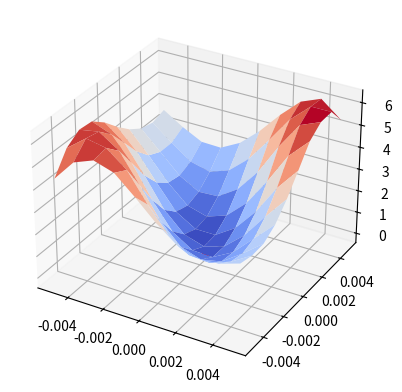
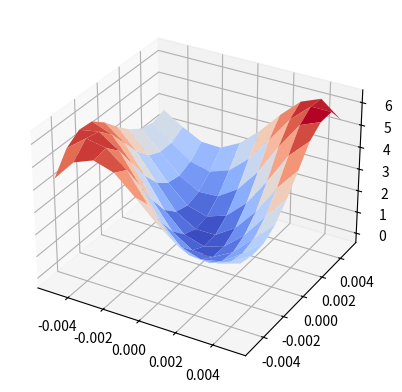
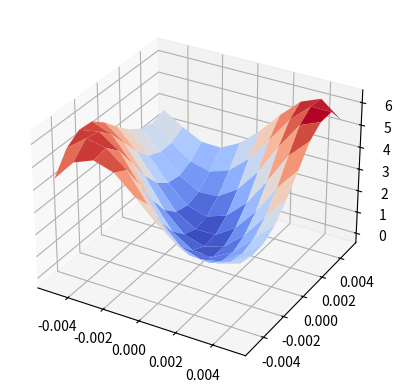
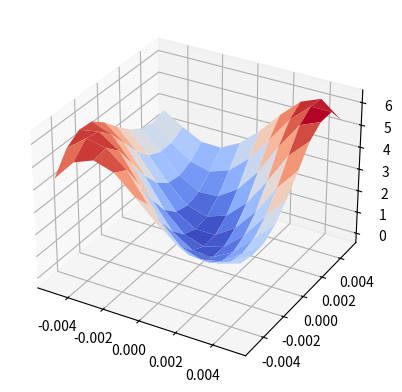
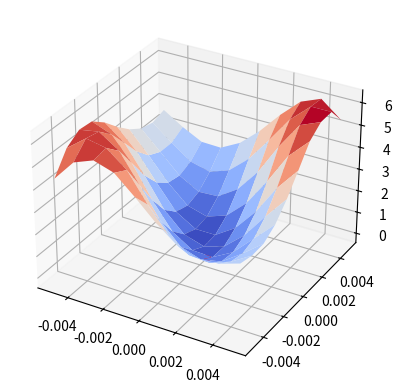
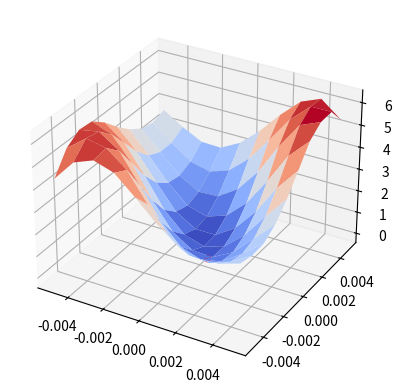
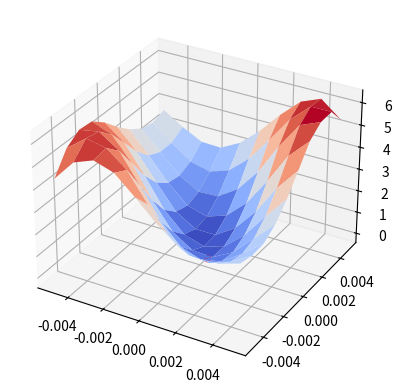
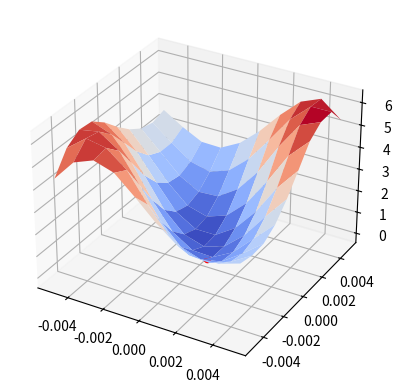
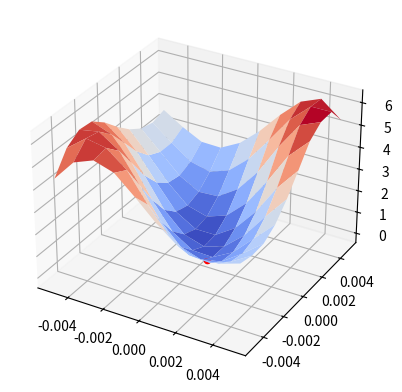
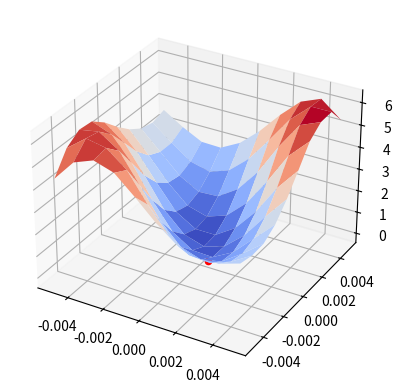

Here is the Python script that generated these plots, in order:
import numpy as np
import scipy as sp
import matplotlib.pyplot as plt
import matplotlib
from scipy.optimize import minimize

C = 1500

chirp_fc = 75e3
chirp_bw = 50e3
chirp_duration = 1e-3
chirp_K = chirp_bw / chirp_duration

chirp_fhi = chirp_fc + chirp_bw / 2

fs = 1e6
Ts = 1 / fs

l_m = C / chirp_fhi

max_range = 20
max_rt_t = (2 * max_range) / C

signal_t = Ts * np.arange(int(max_rt_t / Ts))

target_points_x = np.linspace(1, 9, 9)
target_points_y = np.linspace(1, 9, 9)
target_points_y, target_points_x = np.meshgrid(target_points_y, target_points_x, indexing="ij")
target_points_y = target_points_y.flatten()
target_points_x = target_points_x.flatten()
target_points = np.stack((target_points_x, target_points_y), axis=-1)
target_points += np.random.normal(loc=0, scale=5e-3, size=target_points.shape)

gt_traj_x = 1e-2 * np.arange(100)
gt_traj_y = np.zeros_like(gt_traj_x)
gt_traj = np.stack((gt_traj_x, gt_traj_y), axis=-1)

noisy_traj = gt_traj + np.random.normal(loc=0, scale=1e-3, size=gt_traj.shape)

grid_width = 10
grid_height = 10
grid_size = 1e-2

grid_x = grid_size * np.arange(int(grid_width / grid_size)) + grid_size / 2
grid_y = grid_size * np.arange(int(grid_height / grid_size)) + grid_size / 2

grid_y, grid_x = np.meshgrid(np.flip(grid_y), grid_x, indexing="ij")
grid_pos = np.stack((grid_x, grid_y), axis=-1)
grid_extent = [0, grid_width, 0, grid_height]


def wrap2pi(x):
    return (x + np.pi) % (2 * np.pi) - np.pi

def chirp_envelope(t):
    return np.where(
        (t >= -chirp_duration / 2) & (t <= chirp_duration / 2),
        (1 / chirp_duration) * np.cos(np.pi * t / chirp_duration) ** 2,
        0
    )

def chirp(t):
    return chirp_envelope(t) * np.exp(2.0j * np.pi * chirp_fc * t + 1.0j * np.pi * chirp_K * t ** 2)

def reference_chirp(t):
    return chirp_envelope(t) * np.exp(1.0j * np.pi * chirp_K * t ** 2)

def get_signal(position, signal_t):
    signal = np.zeros_like(signal_t, dtype=np.complex128)

    for target_point in target_points:
        target_rt_t = (2 * np.linalg.norm(target_point - position)) / C

        signal += chirp(signal_t - target_rt_t)

    return signal * np.exp(-2.0j * np.pi * chirp_fc * signal_t)


def pulse_compress(signal, signal_t):
    reference_signal_t = Ts * np.arange(int(chirp_duration / Ts)) - (chirp_duration / 2)
    reference_signal = reference_chirp(reference_signal_t)

    correlation = sp.signal.correlate(signal, reference_signal, mode="same")

    return correlation # * np.exp(-2.0j * np.pi * chirp_fc * signal_t)

def build_map(gt_traj, noisy_traj, visualize: bool = False):
    # traj is [n_poses, 2]
    # signal_t is [n_samples]
    # signals is [n_poses, n_samples]

    map = np.zeros(grid_pos.shape[0:2], dtype=np.complex128)

    for i, (gt_position, position) in enumerate(zip(gt_traj, noisy_traj)):
        signal = get_signal(gt_position, signal_t)
        pulse = pulse_compress(signal, signal_t)

        if visualize:
            pulse_range = (signal_t * C) / 2.0

            pulse_update = pulse * np.exp((2.0j * np.pi * chirp_fc / C) * (2.0 * pulse_range))

            plt.plot(pulse_range, np.real(pulse_update))
            plt.plot(pulse_range, np.imag(pulse_update))
            plt.show()

            fig, axs = plt.subplots(2, sharex=True)
            axs[0].plot(pulse_range, np.abs(pulse_update))
            axs[1].plot(pulse_range, np.where(np.abs(pulse_update) > 1e-9, np.angle(pulse_update), 0))
            plt.show()

        grid_range = np.linalg.norm(grid_pos - position[np.newaxis, np.newaxis], axis=-1)
        grid_rt_t = (2.0 * grid_range) / C

        k = grid_rt_t / Ts
        k_i = np.floor(k).astype(int)  # Lower bounds (integer indices)
        k_a = k - k_i  # Fractional parts

        # Ensure we don't go out of bounds for the upper index
        k_i_plus_1 = np.clip(k_i + 1, 0, len(pulse) - 1)  # Upper bounds (clipped)

        # Perform linear interpolation
        interp_pulse = (1 - k_a) * pulse[k_i] + k_a * pulse[k_i_plus_1]

        update = interp_pulse * np.exp((2.0j * np.pi * chirp_fc / C) * (2.0 * grid_range))

        if visualize:
            plt.subplot(1, 2, 1)
            plt.imshow(np.abs(update), extent=grid_extent)
            plt.scatter(target_points[:, 0], target_points[:, 1], c="r", marker="x")
            plt.subplot(1, 2, 2)
            plt.imshow(np.angle(update), extent=grid_extent)
            plt.scatter(target_points[:, 0], target_points[:, 1], c="r", marker="x")
            plt.suptitle("Update")
            plt.show()

        map += update

        if visualize:
            plt.subplot(1, 2, 1)
            plt.imshow(np.abs(map), extent=grid_extent)
            plt.scatter(target_points[:, 0], target_points[:, 1], c="r", marker="x")
            plt.subplot(1, 2, 2)
            plt.imshow(np.angle(map), extent=grid_extent)
            plt.scatter(target_points[:, 0], target_points[:, 1], c="r", marker="x")
            plt.suptitle("Map")
            plt.show()

    return map

def importance_sample(img, n_samples):
    weights = img ** 4
    weights = weights / np.sum(weights)
    flat_weights = weights.flatten()
    indices = np.arange(len(flat_weights))

    samples = np.random.choice(indices, size=n_samples, replace=False, p=flat_weights)

    sample_y, sample_x = np.unravel_index(samples, img.shape)

    return np.stack((sample_x, sample_y), axis=-1)

base_map = build_map(gt_traj[:50], gt_traj[:50])

# Now do the optimization to adjust a noisy pose 50 relative to
# map built from GT poses 0-49

# plt.imshow(np.abs(base_map), extent=grid_extent)
# plt.scatter(sample_pos[:, 0], sample_pos[:, 1], c="b")
# plt.plot(gt_traj[:, 0], gt_traj[:, 1], c="r")
# plt.show()

signal = get_signal(gt_traj[50], signal_t)
pulse = pulse_compress(signal, signal_t)

sigma_pose = 1e-3 * np.eye(2)
sigma_phase = 1e-9

H_pose = np.eye(2)

sqrt_inv_pose = np.linalg.inv(sp.linalg.sqrtm(sigma_pose))
sqrt_inv_phase = 1 / np.sqrt(sigma_phase)

n_sample = 128

sample_px = importance_sample(np.abs(base_map), n_sample)
sample_pos = grid_pos[sample_px[:, 1], sample_px[:, 0]]
sample_weight = np.abs(base_map)[sample_px[:, 1], sample_px[:, 0]]

offset_x = np.linspace(-5e-3, 5e-3, 10)
offset_y = np.linspace(-5e-3, 5e-3, 10)

offset_x, offset_y = np.meshgrid(offset_x, offset_y)

errors = np.zeros(offset_x.shape)

for i in range(offset_x.shape[0]):
    for j in range(offset_x.shape[1]):
        print(f"{i}, {j}")

        est_pos = gt_traj[50] + np.array([
            offset_x[i, j],
            offset_y[i, j],
        ])

        base_map_phase = np.angle(base_map)[sample_px[:, 1], sample_px[:, 0]]

        sample_range = np.linalg.norm(sample_pos - est_pos[np.newaxis], axis=-1)
        sample_rt_t = (2.0 * sample_range) / C

        k = sample_rt_t / Ts
        k_i = np.floor(k).astype(int)  # Lower bounds (integer indices)
        k_a = k - k_i  # Fractional parts

        # Ensure we don't go out of bounds for the upper index
        k_i_plus_1 = np.clip(k_i + 1, 0, len(pulse) - 1)  # Upper bounds (clipped)

        # Perform linear interpolation
        interp_pulse = (1 - k_a) * pulse[k_i] + k_a * pulse[k_i_plus_1]

        update = interp_pulse * np.exp((2.0j * np.pi * chirp_fc / C) * (2.0 * sample_range))

        est_phase = np.angle(update)

        avg_phase_error = np.sum(
            sample_weight * (wrap2pi(est_phase - base_map_phase) ** 2)
        ) / np.sum(sample_weight)

        errors[i, j] = avg_phase_error

pulse_grad = np.gradient(pulse)

def build_system(est_pos):
    M = n_sample + 2
    N = 2

    A = np.zeros((M, N))
    b = np.zeros((M,))

    A[-2:, :] = sqrt_inv_pose @ H_pose
    b[-2:] = sqrt_inv_pose @ noisy_traj[50]

    base_map_phase = np.angle(base_map)[sample_px[:, 1], sample_px[:, 0]]

    sample_range = np.linalg.norm(sample_pos - est_pos[np.newaxis], axis=-1)
    sample_rt_t = (2.0 * sample_range) / C

    sample_direction = (sample_pos - est_pos[np.newaxis]) / sample_range[:, np.newaxis]

    k = sample_rt_t / Ts
    k_i = np.floor(k).astype(int)  # Lower bounds (integer indices)
    k_a = k - k_i  # Fractional parts

    # Ensure we don't go out of bounds for the upper index
    k_i_plus_1 = np.clip(k_i + 1, 0, len(pulse) - 1)  # Upper bounds (clipped)

    # Perform linear interpolation
    interp_pulse = (1 - k_a) * pulse[k_i] + k_a * pulse[k_i_plus_1]
    # interp_pulse_grad = (1 - k_a) * pulse_grad[k_i] + k_a * pulse_grad[k_i_plus_1]
    #
    # interp_pulse_phase_grad = np.imag(interp_pulse_grad / interp_pulse)

    update = interp_pulse * np.exp((2.0j * np.pi * chirp_fc / C) * (2.0 * sample_range))

    est_phase = np.angle(update)
    phase_error = wrap2pi(base_map_phase - est_phase)

    target_phase = est_phase + phase_error

    update_phase_grad_x = -(4.0 * np.pi * chirp_fc / C) * sample_direction[:, 0]
    update_phase_grad_y = -(4.0 * np.pi * chirp_fc / C) * sample_direction[:, 1]

    b[:-2] = target_phase
    A[:-2, 0] = sample_weight * update_phase_grad_x
    A[:-2, 1] = sample_weight * update_phase_grad_y

    return A, b

est_pos = noisy_traj[50]
gt_pos = gt_traj[50]

for i in range(10):
    A, b = build_system(est_pos)

    dx = np.linalg.solve(A.T @ A, A.T @ b)

    est_pos = est_pos + 1e9 * dx

    err = est_pos - gt_pos

    print(np.linalg.norm(err))

    fig, ax = plt.subplots(subplot_kw=dict(projection='3d'))
    surf = ax.plot_surface(offset_x, offset_y, errors, cmap=matplotlib.cm.coolwarm)
    ax.scatter(est_pos[0] - gt_traj[50, 0], est_pos[1] - gt_traj[50, 1], 0, c="r")
    plt.show()

pass